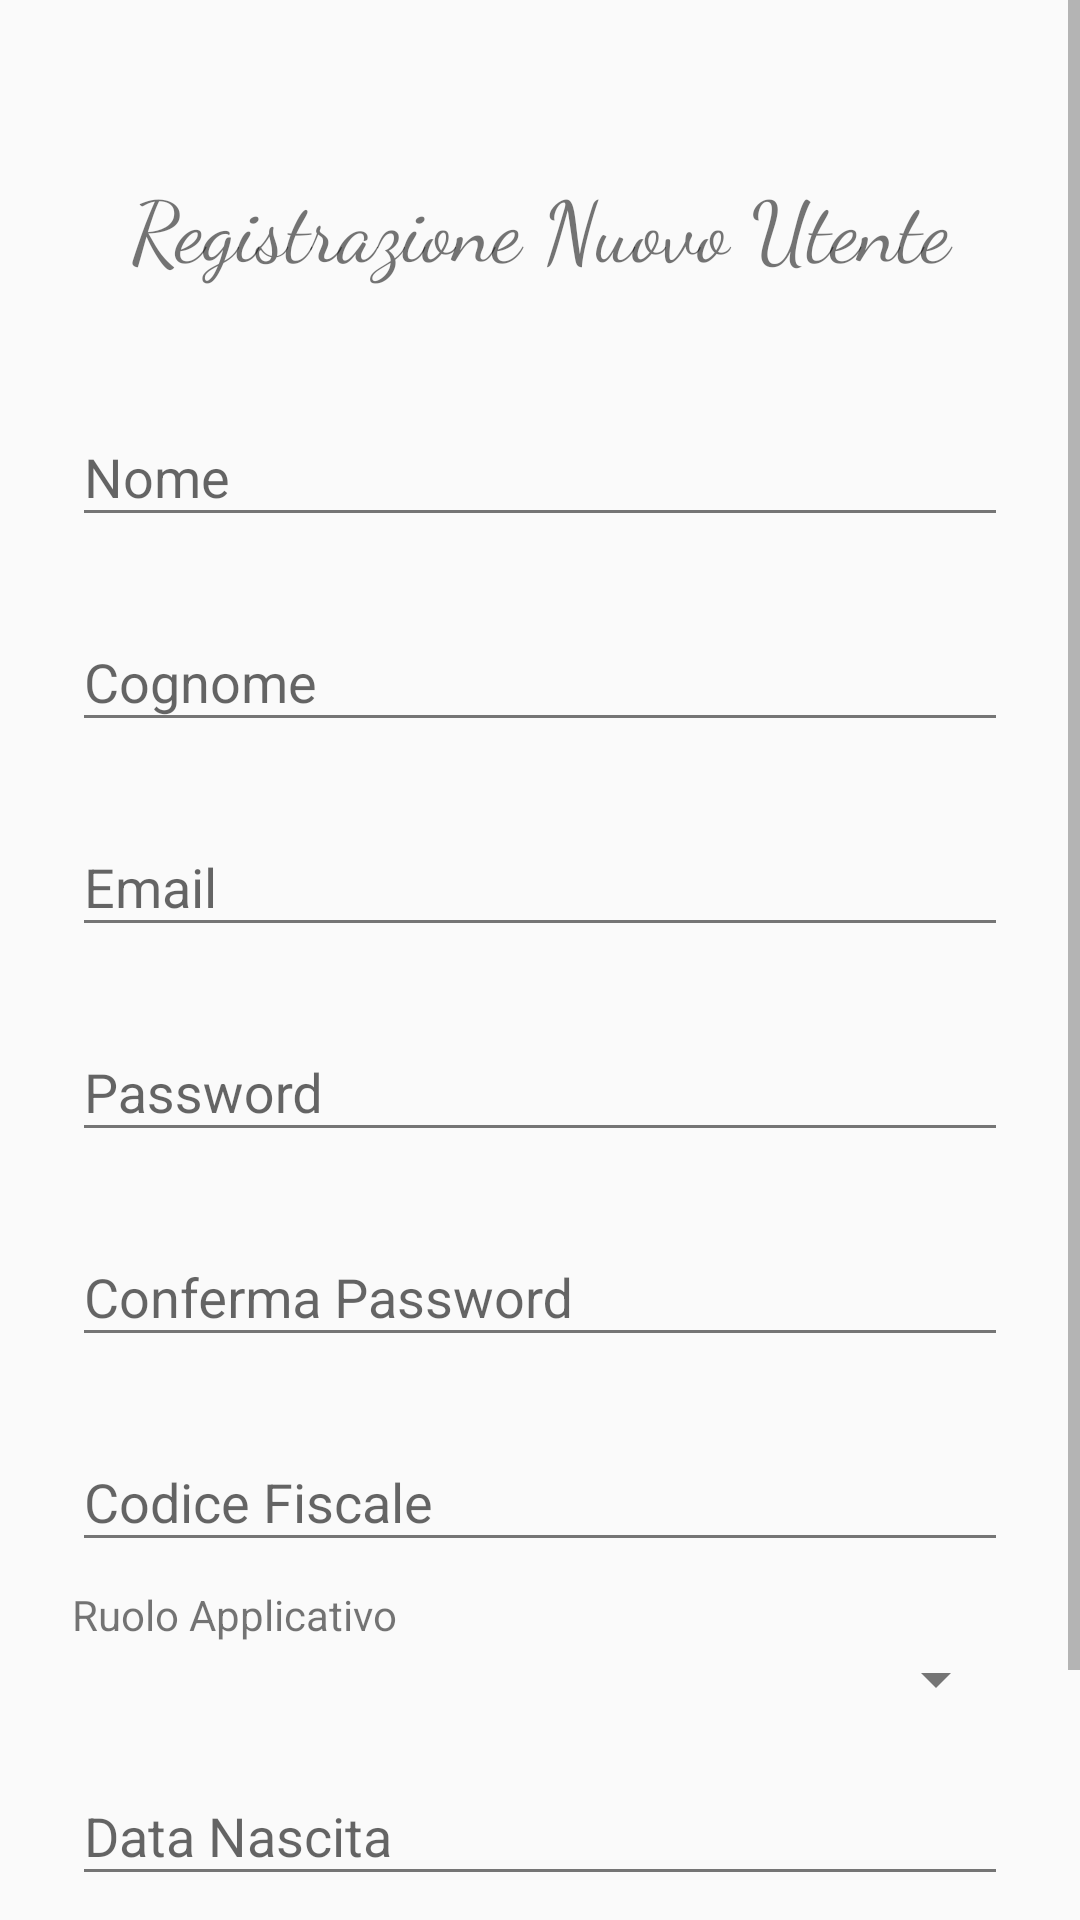

This screen was rendered from an Android layout file. Write that file and the resources it references.
<!-- AndroidManifest.xml: application theme AppTheme -->
<!-- res/layout/sign_up_layout.xml -->
<?xml version="1.0" encoding="utf-8"?>
<ScrollView xmlns:android="http://schemas.android.com/apk/res/android"
    android:layout_width="match_parent"
    android:layout_height="match_parent">

    <LinearLayout xmlns:android="http://schemas.android.com/apk/res/android"
        android:layout_width="match_parent"
        android:layout_height="match_parent"
        android:descendantFocusability="beforeDescendants"
        android:focusableInTouchMode="true"
        android:orientation="vertical"
        android:paddingLeft="24dp"
        android:paddingRight="24dp"
        android:paddingTop="56dp">

        <TextView
            android:id="@+id/logoView"
            android:layout_width="fill_parent"
            android:layout_height="wrap_content"
            android:layout_marginBottom="24dp"
            android:fontFamily="cursive"
            android:gravity="center"
            android:text="Registrazione Nuovo Utente"
            android:textAlignment="center"
            android:textSize="28sp" />


        <android.support.design.widget.TextInputLayout
            android:layout_width="match_parent"
            android:layout_height="wrap_content"
            android:layout_marginBottom="8dp"
            android:layout_marginTop="8dp">

            <EditText
                android:id="@+id/nomeUtente"
                android:layout_width="match_parent"
                android:layout_height="wrap_content"
                android:hint="Nome"
                android:inputType="textPersonName" />
        </android.support.design.widget.TextInputLayout>

        <android.support.design.widget.TextInputLayout
            android:layout_width="match_parent"
            android:layout_height="wrap_content"
            android:layout_marginBottom="8dp"
            android:layout_marginTop="8dp">

            <EditText
                android:id="@+id/cognomeUtente"
                android:layout_width="match_parent"
                android:layout_height="wrap_content"
                android:hint="Cognome"
                android:inputType="textPersonName" />
        </android.support.design.widget.TextInputLayout>

        
        <android.support.design.widget.TextInputLayout
            android:layout_width="match_parent"
            android:layout_height="wrap_content"
            android:layout_marginBottom="8dp"
            android:layout_marginTop="8dp">

            <EditText
                android:id="@+id/emailRegistrazione"
                android:layout_width="match_parent"
                android:layout_height="wrap_content"
                android:hint="Email"
                android:inputType="textEmailAddress" />
        </android.support.design.widget.TextInputLayout>

        
        <android.support.design.widget.TextInputLayout
            android:layout_width="match_parent"
            android:layout_height="wrap_content"
            android:layout_marginBottom="8dp"
            android:layout_marginTop="8dp">

            <EditText
                android:id="@+id/password_signup"
                android:layout_width="match_parent"
                android:layout_height="wrap_content"
                android:hint="Password"
                android:inputType="textPassword" />
        </android.support.design.widget.TextInputLayout>

        <android.support.design.widget.TextInputLayout
            android:layout_width="match_parent"
            android:layout_height="wrap_content"
            android:layout_marginBottom="8dp"
            android:layout_marginTop="8dp">

            <EditText
                android:id="@+id/confermaPassword"
                android:layout_width="match_parent"
                android:layout_height="wrap_content"
                android:hint="Conferma Password"
                android:inputType="textPassword" />
        </android.support.design.widget.TextInputLayout>


        <android.support.design.widget.TextInputLayout
            android:layout_width="match_parent"
            android:layout_height="wrap_content"
            android:layout_marginBottom="8dp"
            android:layout_marginTop="8dp">

            <EditText
                android:id="@+id/codiceFiscale"
                android:layout_width="match_parent"
                android:layout_height="wrap_content"
                android:hint="Codice Fiscale"
                android:inputType="textPersonName" />
        </android.support.design.widget.TextInputLayout>

        <TextView
            android:layout_width="match_parent"
            android:layout_height="wrap_content"
            android:text="Ruolo Applicativo"
            />

        <Spinner
            android:id="@+id/ruoloApplicativoSpinner"
            android:layout_width="fill_parent"

            android:layout_height="wrap_content" />

        <android.support.design.widget.TextInputLayout
            android:layout_width="match_parent"
            android:layout_height="wrap_content"
            android:layout_marginBottom="8dp"
            android:layout_marginTop="8dp">

            <EditText
                android:id="@+id/dataNascita"
                android:layout_width="match_parent"
                android:layout_height="wrap_content"
                android:datePickerMode="calendar"
                android:hint="Data Nascita"
                android:inputType="date|datetime" />
        </android.support.design.widget.TextInputLayout>


        <android.support.v7.widget.AppCompatButton
            android:id="@+id/btn_signup"
            android:layout_width="fill_parent"
            android:layout_height="wrap_content"
            android:layout_marginBottom="24dp"
            android:layout_marginTop="24dp"
            android:padding="12dp"
            android:text="Registra" />
    </LinearLayout>
</ScrollView>
<!-- resources referenced by this layout -->
<resources>
  <style name="AppTheme" parent="Theme.AppCompat.Light.NoActionBar">
          <item name="colorPrimary">@color/primary</item>
          <item name="colorPrimaryDark">@color/primary_dark</item>
          <item name="colorAccent">@color/accent</item>
          <item name="android:editTextColor">#295055</item>
          <item name="divider">@color/divider</item>
          <item name="android:textColorPrimary">@color/primary_text</item>
          <item name="android:textColorSecondary">@color/secondary_text</item>
          <item name="icon">@color/icons</item>
          <item name="android:toolbarStyle">@style/ToolBarStyle</item>
          <item name="android:buttonStyle">@style/ButtonStyle</item>
      </style>
  <color name="primary">#03A9F4</color>
  <color name="primary_dark">#0288D1</color>
  <color name="accent">#448AFF</color>
  <color name="divider">#BDBDBD</color>
  <color name="primary_text">#212121</color>
  <color name="secondary_text">#757575</color>
  <color name="icons">#FFFFFF</color>
  <style name="ToolBarStyle" parent="Widget.AppCompat.Toolbar">
          <item name="android:titleTextColor">@color/primary_text</item>
          <item name="android:background">@color/primary</item>
          <item name="android:navigationIcon">@mipmap/navigation_icon</item>
      </style>
  <style name="ButtonStyle" parent="Widget.AppCompat.Button.Colored" />
</resources>
